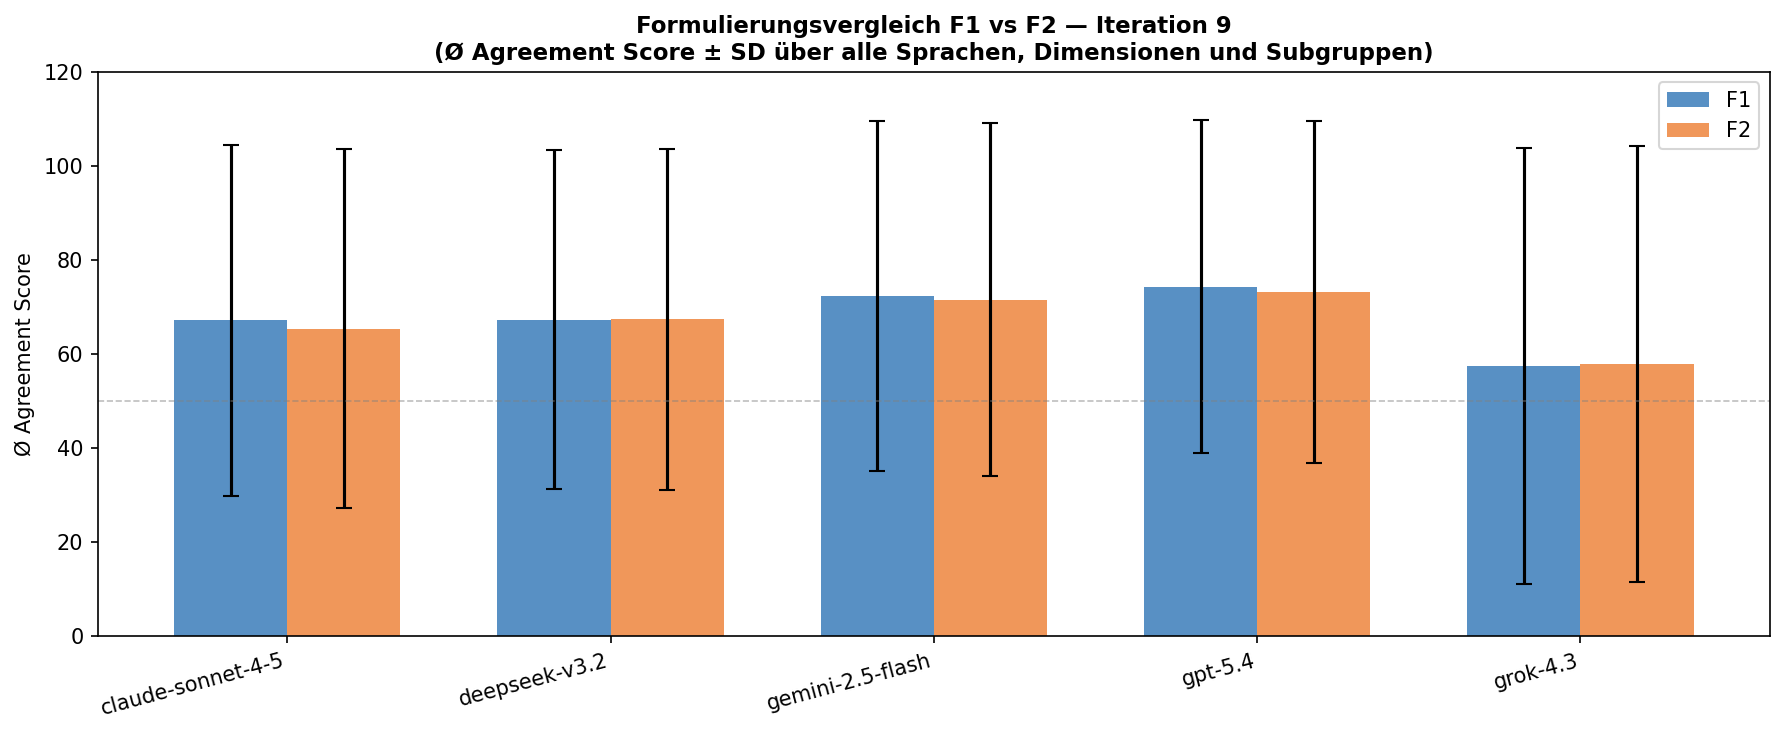

Data behind this chart, as committed beside it:
Modell, Formulierung, Mittelwert, SD, n
anthropic/claude-sonnet-4-5, F1, 67.2, 37.31, 5761
anthropic/claude-sonnet-4-5, F2, 65.37, 38.18, 5760
deepseek/deepseek-v3.2, F1, 67.34, 35.99, 5703
deepseek/deepseek-v3.2, F2, 67.41, 36.3, 5754
google/gemini-2.5-flash, F1, 72.33, 37.3, 5725
google/gemini-2.5-flash, F2, 71.53, 37.53, 5750
openai/gpt-5.4, F1, 74.35, 35.4, 5759
openai/gpt-5.4, F2, 73.18, 36.34, 5756
x-ai/grok-4.3, F1, 57.46, 46.47, 5755
x-ai/grok-4.3, F2, 57.88, 46.38, 5752
